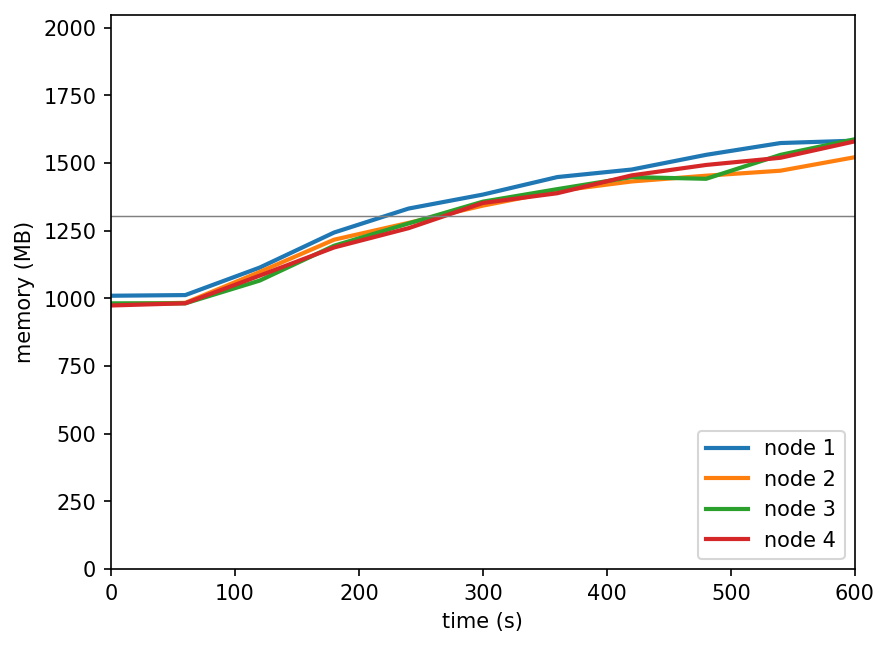

The data file committed next to this chart (first rows):
timestamp, ppgcc-m02_pod_amount, ppgcc-m02_memory, ppgcc-m02_cpu, ppgcc-m03_pod_amount, ppgcc-m03_memory, ppgcc-m03_cpu, ppgcc-m04_pod_amount, ppgcc-m04_memory, ppgcc-m04_cpu, ppgcc-m05_pod_amount, ppgcc-m05_memory, ppgcc-m05_cpu
0, 5, 1033984, 105377416, 5, 1001680, 118359276, 5, 1005260, 115430659, 5, 997116, 106849272
60, 5, 1036492, 33701715, 5, 1007224, 40481307, 5, 1005260, 34355428, 5, 1005432, 39955941
120, 5, 1140508, 166367552, 5, 1123912, 187782636, 5, 1091324, 139367717, 5, 1110108, 194214719
180, 5, 1273168, 345984899, 5, 1246012, 317550890, 5, 1223192, 354437718, 5, 1216632, 385081072
240, 5, 1363720, 491564628, 5, 1309636, 512989692, 5, 1307408, 560601015, 5, 1289496, 540971571
300, 5, 1416652, 640606474, 5, 1374844, 629741408, 5, 1389908, 729594190, 5, 1384932, 733783199
360, 5, 1482916, 798730164, 5, 1430284, 830498943, 5, 1437296, 850896144, 5, 1421760, 893965062
420, 5, 1511428, 935237918, 5, 1466320, 924451956, 5, 1482704, 1049684056, 5, 1489344, 1009251456
480, 5, 1567000, 1164208583, 5, 1488100, 1008310248, 5, 1476368, 1075074782, 5, 1528680, 1126594408
540, 5, 1611616, 1225093485, 5, 1506976, 1117941386, 5, 1566920, 1255608934, 5, 1555872, 1329501479
600, 5, 1620592, 1303304051, 5, 1558060, 1117254338, 5, 1626056, 1391361527, 5, 1618044, 1425856229
